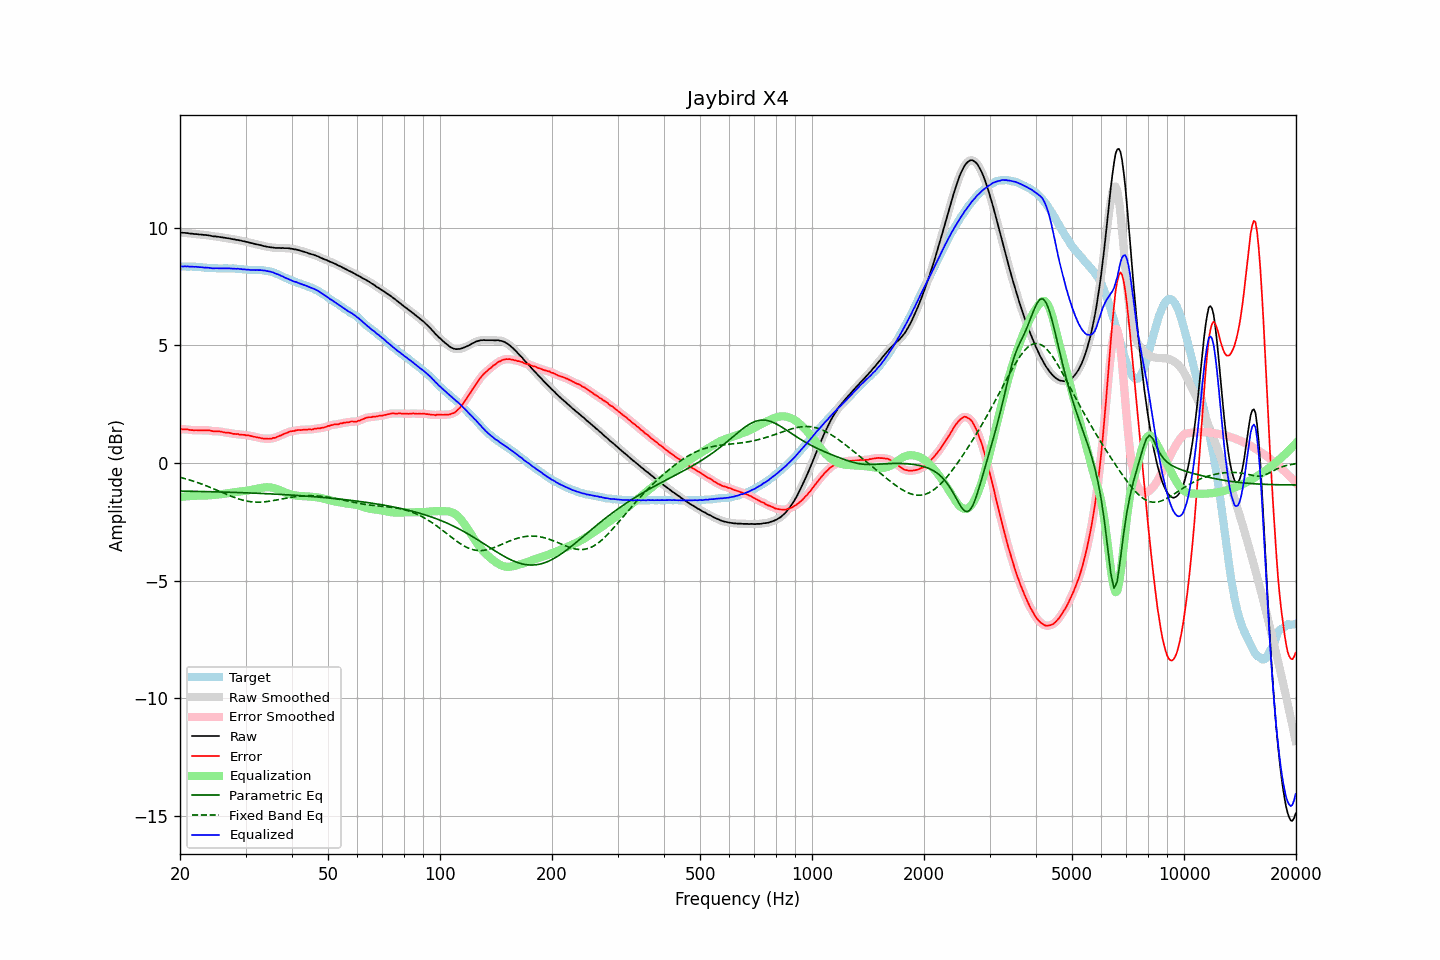

The data file committed next to this chart (first rows):
frequency, raw, error, smoothed, error_smoothed, equalization, parametric_eq, fixed_band_eq, equalized_raw, equalized_smoothed, target
20.00, 9.78, 1.44, 9.78, 1.43, -1.44, -1.19, -0.61, 8.34, 8.34, 8.35
20.20, 9.78, 1.44, 9.78, 1.43, -1.44, -1.19, -0.63, 8.35, 8.35, 8.35
20.40, 9.77, 1.43, 9.78, 1.43, -1.43, -1.19, -0.64, 8.34, 8.35, 8.35
20.61, 9.77, 1.43, 9.77, 1.43, -1.42, -1.20, -0.66, 8.35, 8.35, 8.35
20.81, 9.76, 1.43, 9.77, 1.42, -1.42, -1.20, -0.68, 8.35, 8.35, 8.34
21.02, 9.76, 1.43, 9.76, 1.42, -1.41, -1.20, -0.70, 8.35, 8.35, 8.34
21.23, 9.74, 1.41, 9.75, 1.41, -1.41, -1.20, -0.72, 8.34, 8.34, 8.34
21.44, 9.74, 1.40, 9.74, 1.40, -1.40, -1.20, -0.74, 8.34, 8.34, 8.35
21.66, 9.73, 1.40, 9.73, 1.39, -1.40, -1.20, -0.76, 8.34, 8.33, 8.34
21.87, 9.72, 1.39, 9.73, 1.39, -1.39, -1.20, -0.79, 8.33, 8.33, 8.34
22.09, 9.72, 1.40, 9.72, 1.39, -1.39, -1.21, -0.81, 8.33, 8.33, 8.33
22.31, 9.71, 1.39, 9.71, 1.39, -1.39, -1.21, -0.83, 8.33, 8.33, 8.33
22.54, 9.70, 1.39, 9.71, 1.39, -1.39, -1.21, -0.86, 8.32, 8.32, 8.32
22.76, 9.70, 1.39, 9.70, 1.38, -1.39, -1.21, -0.88, 8.32, 8.31, 8.32
22.99, 9.69, 1.39, 9.69, 1.39, -1.39, -1.21, -0.91, 8.31, 8.31, 8.31
23.22, 9.68, 1.39, 9.69, 1.39, -1.39, -1.21, -0.93, 8.30, 8.30, 8.30
23.45, 9.68, 1.39, 9.68, 1.39, -1.38, -1.21, -0.96, 8.30, 8.30, 8.30
23.69, 9.67, 1.39, 9.67, 1.39, -1.38, -1.22, -0.99, 8.29, 8.29, 8.29
23.92, 9.66, 1.39, 9.66, 1.38, -1.38, -1.22, -1.01, 8.29, 8.29, 8.28
24.16, 9.65, 1.38, 9.65, 1.37, -1.37, -1.22, -1.04, 8.28, 8.28, 8.28
24.40, 9.63, 1.36, 9.64, 1.36, -1.37, -1.22, -1.07, 8.27, 8.27, 8.28
24.65, 9.62, 1.35, 9.63, 1.35, -1.36, -1.22, -1.10, 8.26, 8.27, 8.28
24.89, 9.62, 1.35, 9.62, 1.35, -1.35, -1.22, -1.13, 8.27, 8.27, 8.28
25.14, 9.61, 1.35, 9.61, 1.35, -1.34, -1.23, -1.16, 8.27, 8.27, 8.27
25.39, 9.60, 1.35, 9.60, 1.34, -1.34, -1.23, -1.19, 8.27, 8.27, 8.26
25.65, 9.59, 1.34, 9.59, 1.34, -1.33, -1.23, -1.22, 8.27, 8.27, 8.26
25.91, 9.58, 1.33, 9.58, 1.32, -1.32, -1.23, -1.25, 8.26, 8.26, 8.26
26.16, 9.57, 1.31, 9.57, 1.31, -1.31, -1.23, -1.28, 8.26, 8.26, 8.27
26.43, 9.56, 1.30, 9.56, 1.30, -1.30, -1.24, -1.30, 8.26, 8.26, 8.27
26.69, 9.55, 1.29, 9.55, 1.29, -1.29, -1.24, -1.33, 8.26, 8.26, 8.27
26.96, 9.54, 1.29, 9.54, 1.28, -1.28, -1.24, -1.36, 8.27, 8.26, 8.26
27.23, 9.53, 1.28, 9.53, 1.27, -1.27, -1.24, -1.39, 8.27, 8.26, 8.26
27.50, 9.51, 1.26, 9.52, 1.26, -1.26, -1.24, -1.42, 8.26, 8.26, 8.26
27.77, 9.50, 1.24, 9.50, 1.24, -1.25, -1.25, -1.44, 8.26, 8.26, 8.27
28.05, 9.49, 1.24, 9.49, 1.23, -1.24, -1.25, -1.47, 8.26, 8.25, 8.26
28.33, 9.47, 1.23, 9.48, 1.23, -1.23, -1.25, -1.49, 8.24, 8.25, 8.25
28.62, 9.47, 1.24, 9.47, 1.22, -1.22, -1.25, -1.52, 8.25, 8.25, 8.24
28.90, 9.45, 1.21, 9.46, 1.21, -1.21, -1.26, -1.54, 8.24, 8.24, 8.25
29.19, 9.44, 1.21, 9.44, 1.21, -1.21, -1.26, -1.56, 8.24, 8.24, 8.24
29.48, 9.42, 1.20, 9.43, 1.20, -1.20, -1.26, -1.58, 8.22, 8.23, 8.23
29.78, 9.41, 1.20, 9.41, 1.19, -1.19, -1.26, -1.60, 8.22, 8.22, 8.22
30.08, 9.39, 1.18, 9.40, 1.18, -1.18, -1.27, -1.61, 8.21, 8.22, 8.22
30.38, 9.38, 1.18, 9.38, 1.17, -1.17, -1.27, -1.62, 8.21, 8.21, 8.21
30.68, 9.36, 1.17, 9.36, 1.16, -1.16, -1.27, -1.63, 8.20, 8.20, 8.20
30.99, 9.34, 1.15, 9.35, 1.15, -1.15, -1.27, -1.65, 8.20, 8.20, 8.20
31.30, 9.33, 1.14, 9.33, 1.13, -1.13, -1.28, -1.65, 8.20, 8.20, 8.20
31.61, 9.31, 1.12, 9.31, 1.12, -1.12, -1.28, -1.66, 8.19, 8.19, 8.20
31.93, 9.29, 1.11, 9.30, 1.10, -1.10, -1.28, -1.66, 8.19, 8.19, 8.19
32.24, 9.28, 1.09, 9.28, 1.09, -1.09, -1.29, -1.66, 8.19, 8.19, 8.20
32.57, 9.26, 1.08, 9.27, 1.08, -1.07, -1.29, -1.66, 8.19, 8.19, 8.19
32.89, 9.25, 1.07, 9.25, 1.06, -1.06, -1.29, -1.66, 8.19, 8.19, 8.19
33.22, 9.23, 1.05, 9.23, 1.05, -1.05, -1.30, -1.66, 8.18, 8.18, 8.19
33.55, 9.21, 1.04, 9.22, 1.04, -1.04, -1.30, -1.65, 8.17, 8.18, 8.18
33.89, 9.20, 1.04, 9.20, 1.03, -1.03, -1.30, -1.65, 8.17, 8.17, 8.17
34.23, 9.18, 1.04, 9.19, 1.03, -1.03, -1.30, -1.64, 8.15, 8.16, 8.15
34.57, 9.17, 1.03, 9.17, 1.03, -1.03, -1.31, -1.63, 8.14, 8.14, 8.15
34.92, 9.16, 1.04, 9.16, 1.03, -1.04, -1.31, -1.62, 8.13, 8.13, 8.13
35.27, 9.15, 1.04, 9.16, 1.04, -1.04, -1.31, -1.61, 8.11, 8.11, 8.12
35.62, 9.15, 1.07, 9.15, 1.06, -1.06, -1.32, -1.60, 8.09, 8.09, 8.09
35.97, 9.13, 1.07, 9.14, 1.07, -1.08, -1.32, -1.58, 8.06, 8.06, 8.07
... 635 more rows
